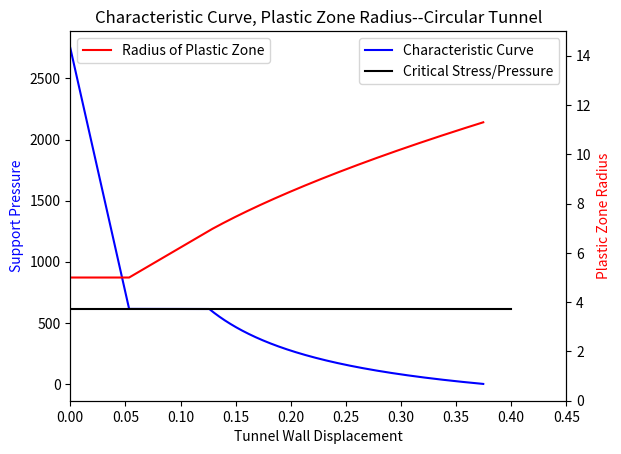

Generate this figure with matplotlib:
import math
import numpy
import matplotlib.pyplot as plt

def uni_comp_strength(c, Phi):
    """
    calculates and returns the Uniaxial Compressive Strength of the rock given Cohesion (c) and Friction Angle (Phi).
    """
    return (2*c*math.cos(math.radians(Phi)))/(1-math.sin(math.radians(Phi)))

def critical_pressure(Po, uni_comp_str, k):
    """
    Calculates and returns the critical pressure given Uniaxial Compressive Strength, Pressure (Vertical/Overburden), and k value.
    """
    return (2*Po-uni_comp_str)/(1+k)

def radius_plastic_zone(ro, Po, Pi, k, uni_comp_str):
    """
    Calculates and returns the radius of the plastic zone of the tunnel.
    """
    num = 2*(Po*(k-1)+uni_comp_str)
    denom = (1+k)*(k-1)*Pi+uni_comp_str
    return (ro*(num/denom)**(1/(k-1)))

def inward_radial_disp_plastic(ro, Po, crit_press, v, E, rp, Pi):
    """
    Calculates and returns the inward radial displacement for plastic analysis.
    """
    return (ro*(1+v)/E)*(2*(1-v)*(Po-crit_press)*(rp/ro)**2-(1-2*v)*(Po-Pi))

def main():
    E = 250000          #Young's Modulus
    v = 0.25            #Poisson's Ratio
    Po = 2500 * 1.1     #Vertical Pressure, Depth * 1.1 (Imperial Units - Feet)
    Phi = 32            #Friction Angle
    c = 800             #Cohesion
    Pi = 0              #Internal Pressure
    ro = 5              #Diameter of Circular Tunnel
    k = (1+math.sin(math.radians(Phi)))/(1-math.sin(math.radians(Phi))) #calculates k based on Phi (Friction Angle)
    print("The value of k : {}".format(k))
    uni_comp_str = uni_comp_strength(c,Phi)             #Calculates Uniaxial Compressive Strength
    crit_press = critical_pressure(Po, uni_comp_str, k)       #Determines Critical Pressure Pcr
    print("Critical Pressure: {} PSI".format(crit_press))
    Uie = (ro*(1+v)/E)*(Po-Pi)                                  #Elastic Displacement
    print("Maximum Elastic Displacement: {} feet".format(Uie))
                                                                    #Radius of Plastic Zone
    rp = radius_plastic_zone(ro, Po, Pi, k, uni_comp_str)
    print("Radius of Plastic Zone: {} feet".format(rp))
                                                                #Inward Displacement of Plastic Zone
    inward_disp_plastic = inward_radial_disp_plastic(ro,Po,crit_press,v,E,rp,Pi)
    print("Inward Displacement Plastic: {} feet".format(inward_disp_plastic))

    #Creating Characteristic Curve
    #For Loop which will adjust support pressure from In-Situ Stress Value to 0
    Ui = []
    Rp = []
    CharCurve = []
    displ_plast = []
    PiList = []

    Pi = Po
    i = 0
    while Pi>0:
        PiList.append(Pi)
        Pcr = critical_pressure(Po, uni_comp_str, k)    #Calc. Crit. Pressure
        i += 1
        Ui.append(i*0.05)
        
        if Pi>Pcr:              #If Internal Pressure > Critical Pressure, 
                                   # Elastic Deformation and Rp = ro
            Rp.append(ro)
            CharCurve.append((ro*(1+v)/E)*(Po-Pi))
        else:
            Rp.append(radius_plastic_zone(ro, Po, Pi, k, uni_comp_str))
            CharCurve.append(inward_radial_disp_plastic(ro,Po,Pcr,v,E,Rp[i-1],Pi))
        Pi -= 0.5
    
    fig, ax1 = plt.subplots()
    ax1.plot(CharCurve, PiList, 'b-', label ="Characteristic Curve")
    ax1.plot([0,0.4], [Pcr, Pcr], 'k', label ="Critical Stress/Pressure")
    plt.legend()
    
    ax2 = ax1.twinx()
    ax2.plot(CharCurve, Rp, 'r-', label="Radius of Plastic Zone")
    ax1.set_xlabel('Tunnel Wall Displacement')
    ax1.set_ylabel('Support Pressure', color='b')
    ax2.set_ylabel('Plastic Zone Radius', color='r')
    ax2.axis([0, 0.45, 0, 15])
    plt.legend(loc=2)
    plt.title("Characteristic Curve, Plastic Zone Radius--Circular Tunnel")
    plt.show()

if __name__ == "__main__":
    main()
